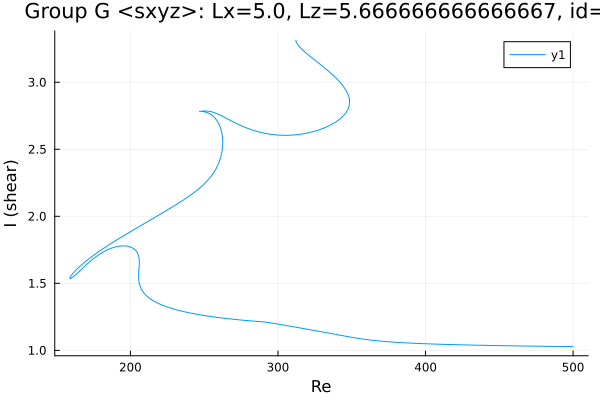

Data behind this chart, as committed beside it:
Re, shear
312.1, 3.315
312.1, 3.315
312.1, 3.315
312.1, 3.314
312.1, 3.314
312.1, 3.314
312.1, 3.314
312.1, 3.314
312.1, 3.311
312.2, 3.31
312.4, 3.3
312.8, 3.291
314.2, 3.269
315.6, 3.253
317, 3.238
318.4, 3.224
319.8, 3.211
321.2, 3.198
322.7, 3.185
324.1, 3.173
325.5, 3.161
326.9, 3.148
328.3, 3.136
329.7, 3.124
331.1, 3.111
332.6, 3.098
334, 3.085
335.4, 3.072
336.8, 3.058
338.2, 3.043
339.5, 3.03
340.9, 3.014
342.3, 2.996
343.7, 2.978
345.1, 2.956
346.1, 2.939
346.9, 2.924
347.4, 2.912
347.7, 2.902
347.9, 2.894
348.1, 2.887
348.2, 2.882
348.3, 2.877
348.4, 2.873
348.4, 2.869
348.4, 2.867
348.5, 2.865
348.5, 2.863
348.5, 2.861
348.5, 2.86
348.5, 2.859
348.5, 2.858
348.5, 2.857
348.5, 2.857
348.5, 2.856
348.5, 2.856
348.5, 2.855
348.5, 2.855
348.5, 2.855
348.5, 2.854
... 680 more rows
